Run: headless pygame with SDL's dummy video driver; simulated clock (each Clock.tick advances the game by its frame time, no real sleeping); random seed 0; keys injected as events and as key.get_pressed() state; mouse plan: one left click at the window centre at the start of phase 2, then a move to the lower-right quarter at the start of phase 3.
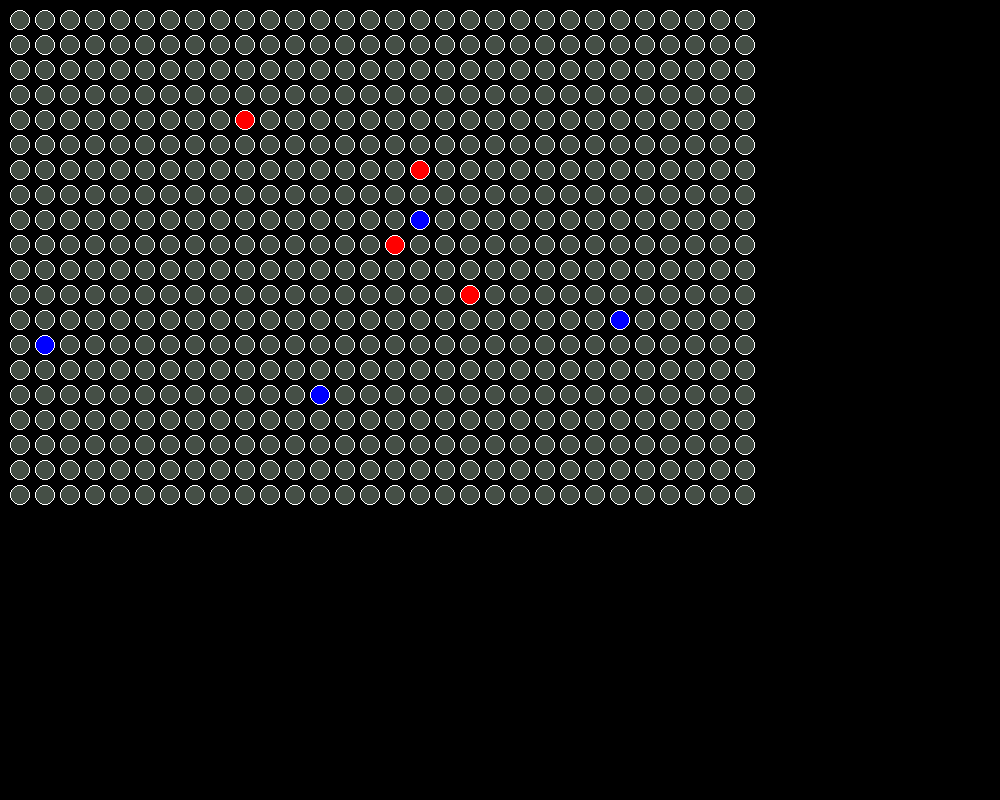
Frame 1 of 4 · flips 1–60 · no input
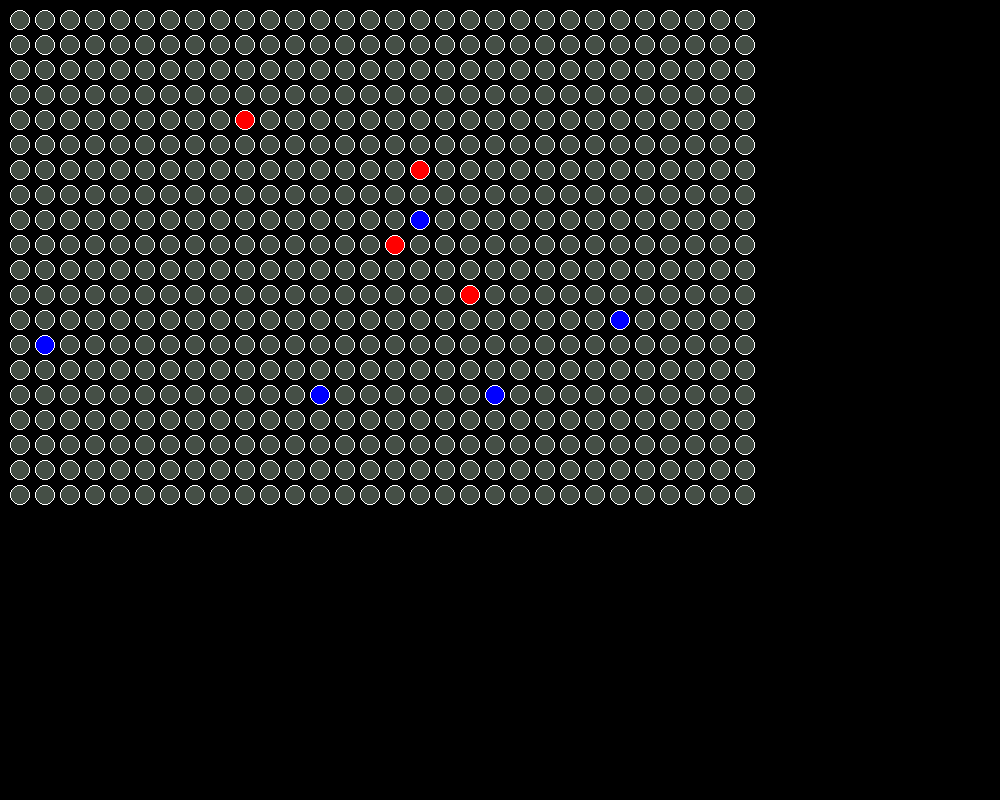
Frame 2 of 4 · flips 61–180 · clicked the window centre · tapped SPACE, RETURN · held RIGHT (→), D
Frame 3 of 4 · flips 181–300 · moved the mouse to the lower-right quarter · held DOWN (↓), S · screen unchanged from frame 2, image omitted
Frame 4 of 4 · flips 301–420 · held LEFT (←), A, UP (↑), W · screen unchanged from frame 3, image omitted

The pygame program that drew these frames:

import pygame
import random
from collections import Counter
import math

class Node():

    def __init__(self,x,y,color):
        self.x = x
        self.y = y
        self.color = color

def knn(grid, query_node, k, distance_fn, choice_fn):
    neighbor_distances_and_indices = []
    
    for i in range(len(grid)):
        for j in range(len(grid[i])):
            if( grid[i][j].x == query_node.x and grid[i][j].y == query_node.y):
                pass
            elif(grid[i][j].color > 0):
                distance = distance_fn(grid[i][j],query_node)
                neighbor_distances_and_indices.append((distance,i,j))

    
    sorted_neighbor_distances_and_indices = sorted(neighbor_distances_and_indices)
    
    k_nearest_distances_and_indices = sorted_neighbor_distances_and_indices[:k]
    
    k_nearest_labels = [grid[i][j].color for distance, i, j in k_nearest_distances_and_indices]

    return choice_fn(k_nearest_labels)

def mean(labels):
    return sum(labels) / len(labels)

def mode(labels):
    # print(labels)
    # print(Counter(labels).most_common(1))
    return Counter(labels).most_common(1)[0][0]

def euclidean_distance(point1, point2):
    sum_squared_distance = 0
    sum_squared_distance += math.pow(point1.x - point2.x, 2)
    sum_squared_distance += math.pow(point1.y - point2.y, 2)
    return math.sqrt(sum_squared_distance)


from pygame.locals import (
    K_UP,
    K_DOWN,
    K_LEFT,
    K_RIGHT,
    K_ESCAPE,
    KEYDOWN,
    QUIT,
)

pygame.init()

SCREEN_WIDTH = 1000
SCREEN_HEIGHT = 800
start_x = 20
start_y = 20
end = 501
rows = 20
cols = 30
width = 5
height = 5
R = 8
radius = 10

blue = (0,0,255)
red = (255,0,0)
dull = (69, 79, 70)
white = (255,255,255)
black = (0,0,0)

color=[dull,blue,red]

screen = pygame.display.set_mode((SCREEN_WIDTH, SCREEN_HEIGHT))

running = True

#initialising grid
grid = []
y = start_y
for i in range(rows):
    r = []
    x = start_x
    for j in range(cols):
        r.append(Node(x,y,0))
        x += 2*radius + width
    grid.append(r)
    y += 2*radius + height

#coloring blue
for i in range(int(R/2)):
    x = random.randint(0,rows-1)
    y = random.randint(0,cols-1)
    grid[x][y].color = 1

#coloring red
for i in range(int(R/2)):
    check = True
    while(check):
        x = random.randint(0,rows-1)
        y = random.randint(0,cols-1)
        if grid[x][y].color == 1:
            x = random.randint(0,rows-1)
            y = random.randint(0,cols-1)
        else:
            grid[x][y].color = 2
            check = False

# print(grid)

# Main loop
while running:
    for event in pygame.event.get():
        if event.type == KEYDOWN:
            if event.key == K_ESCAPE:
                running = False
        elif event.type == QUIT:
            running = False
        elif event.type == pygame.MOUSEBUTTONDOWN:
            click = screen.get_at(pygame.mouse.get_pos()) == dull
            if click == 1:
                X = pygame.mouse.get_pos()[0]
                Y = pygame.mouse.get_pos()[1]
                
                for i in range(rows):
                    for j in range(cols):
                        if((X-grid[i][j].x)**2 + (Y-grid[i][j].y)**2 - radius**2) <= 0:
                            # print(i)
                            # print(j)
                            grid[i][j].color = knn(grid,grid[i][j],k=3,distance_fn=euclidean_distance, choice_fn=mode)
                            # pygame.display.update()
                            break

    #drawing on the screen
    for row in grid:
        for node in row:
            pygame.draw.circle(screen, color[node.color], (node.x, node.y), radius)
            pygame.draw.circle(screen, white, (node.x, node.y), radius, 1)

    pygame.display.flip()
